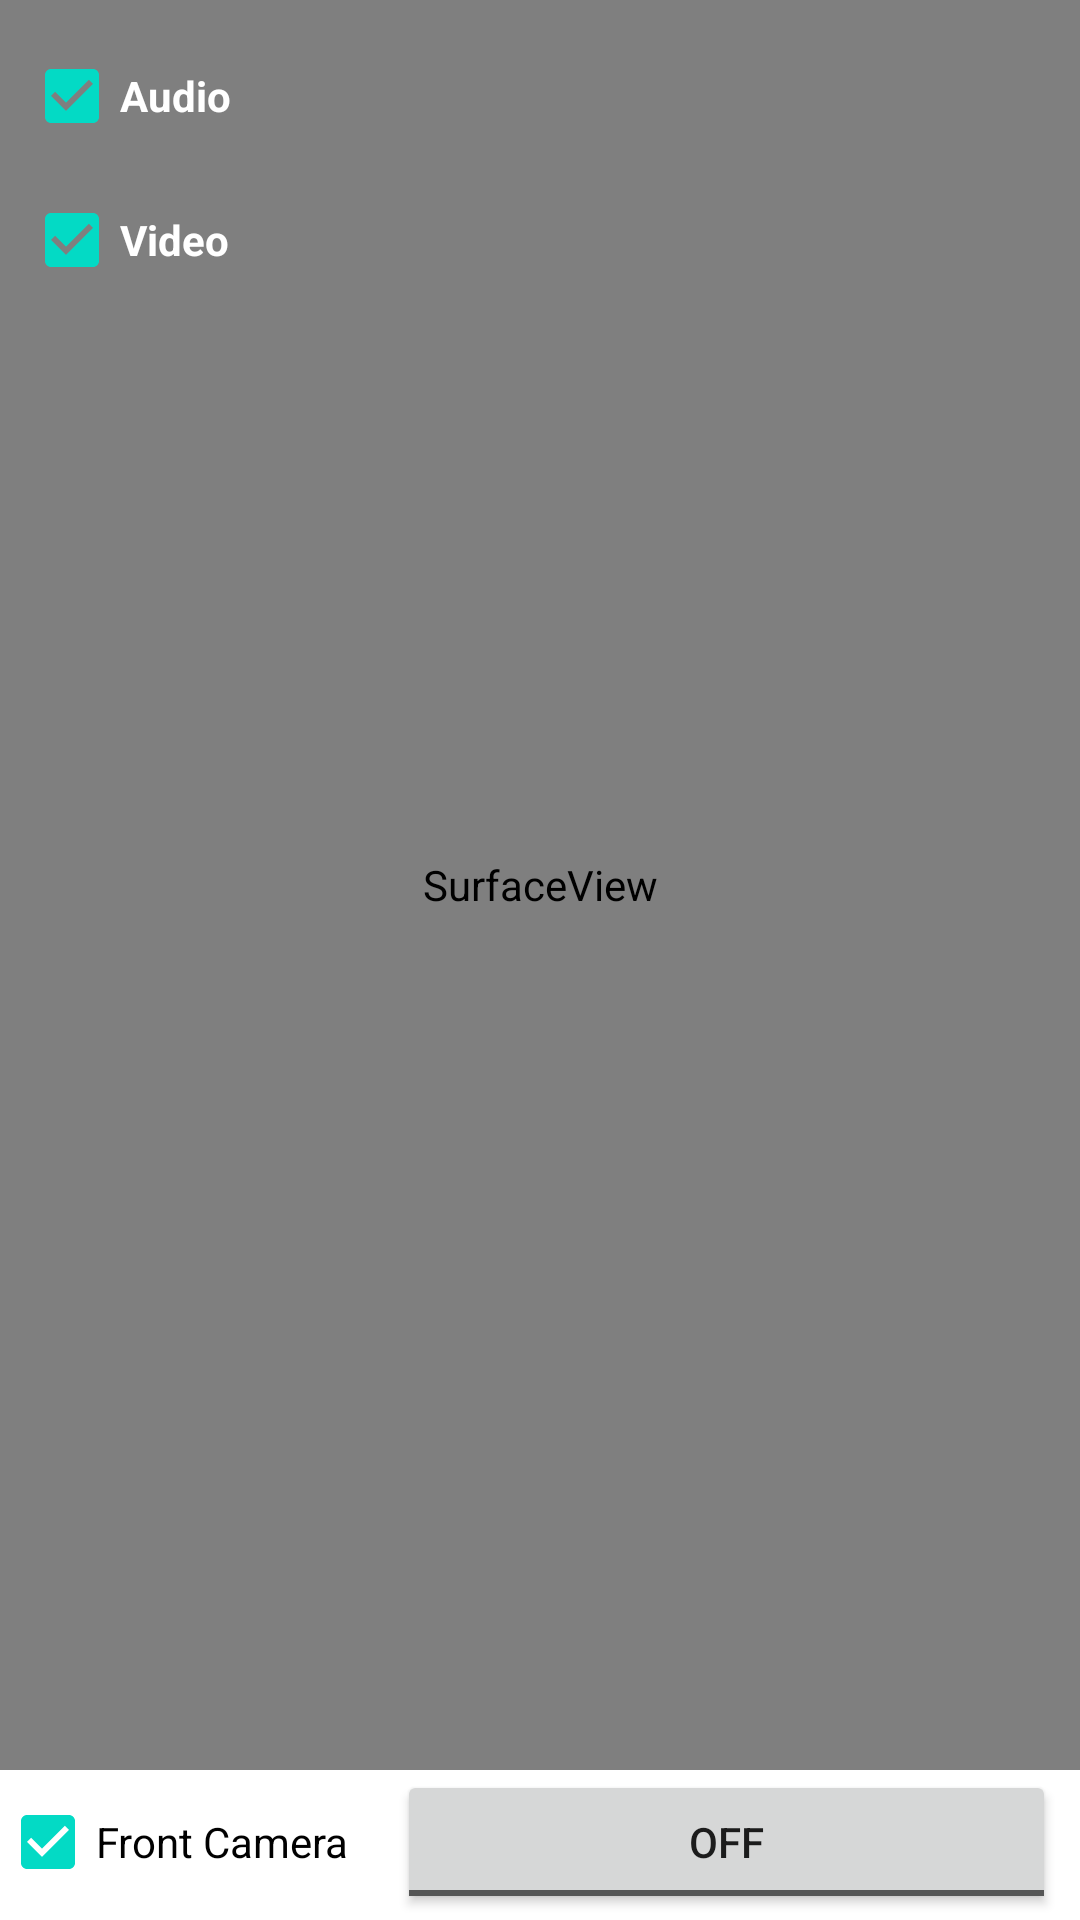

This screen was rendered from an Android layout file. Write that file and the resources it references.
<!-- AndroidManifest.xml: application theme Theme.CastifyDemo -->
<!-- res/layout/fragment_broadcast.xml -->
<?xml version="1.0" encoding="utf-8"?>
<androidx.constraintlayout.widget.ConstraintLayout xmlns:android="http://schemas.android.com/apk/res/android"
    xmlns:app="http://schemas.android.com/apk/res-auto"
    xmlns:tools="http://schemas.android.com/tools"
    android:layout_width="match_parent"
    android:layout_height="match_parent"
    android:keepScreenOn="true"
    tools:context=".app.BroadcastFragment">

    <LinearLayout
        android:layout_width="match_parent"
        android:layout_height="match_parent"
        android:orientation="vertical">

        <SurfaceView
            android:id="@+id/videoDisplay"
            android:layout_width="match_parent"
            android:layout_height="wrap_content"
            android:layout_weight="1"
            tools:layout_editor_absoluteX="7dp"
            tools:layout_editor_absoluteY="16dp" />

        <LinearLayout
            android:layout_width="match_parent"
            android:layout_height="50dp"
            android:orientation="horizontal">

            <CheckBox
                android:id="@+id/frontOrBack"
                android:layout_width="wrap_content"
                android:layout_height="wrap_content"
                android:checked="true"
                android:text="Front Camera" />

          <Space
            android:layout_width="16dp"
            android:layout_height="match_parent" />

            <ToggleButton
                android:id="@+id/toggleBroadcast"
                android:layout_width="wrap_content"
                android:layout_height="wrap_content"
                android:layout_weight="1" />

            <Space
                android:layout_width="8dp"
                android:layout_height="match_parent" />

        </LinearLayout>
    </LinearLayout>

  <LinearLayout
    android:layout_width="match_parent"
    android:layout_height="match_parent"
    android:layout_marginStart="8dp"
    android:layout_marginTop="8dp"
    android:orientation="vertical"
    app:layout_constraintStart_toStartOf="parent"
    app:layout_constraintTop_toTopOf="parent">

    <CheckBox
      android:id="@+id/isAudioEnabled"
      android:layout_width="wrap_content"
      android:layout_height="wrap_content"
      android:checked="true"
      android:text="Audio"
      android:textColor="@android:color/white"
      android:textStyle="bold" />

    <CheckBox
      android:id="@+id/isVideoEnabled"
      android:layout_width="match_parent"
      android:layout_height="wrap_content"
      android:checked="true"
      android:text="Video"
      android:textColor="@android:color/white"
      android:textStyle="bold" />
  </LinearLayout>

</androidx.constraintlayout.widget.ConstraintLayout>
<!-- resources referenced by this layout -->
<resources>
  <style name="Theme.CastifyDemo" parent="Theme.MaterialComponents.DayNight.NoActionBar">
          
          <item name="colorPrimary">@color/purple_500</item>
          <item name="colorPrimaryVariant">@color/purple_700</item>
          <item name="colorOnPrimary">@color/white</item>
          
          <item name="colorSecondary">@color/teal_200</item>
          <item name="colorSecondaryVariant">@color/teal_700</item>
          <item name="colorOnSecondary">@color/black</item>
          
          <item name="android:statusBarColor" tools:targetApi="l">?attr/colorPrimaryVariant</item>
          
          <item name="android:windowNoTitle">true</item>
      </style>
  <!-- not gathered from this repository: default colours our renderer supplied (Android Studio template values) -->
  <color name="purple_500">#FF6200EE</color>
  <color name="purple_700">#FF3700B3</color>
  <color name="teal_200">#FF03DAC5</color>
  <color name="teal_700">#FF018786</color>
  <color name="black">#FF000000</color>
  <color name="white">#FFFFFFFF</color>
</resources>
